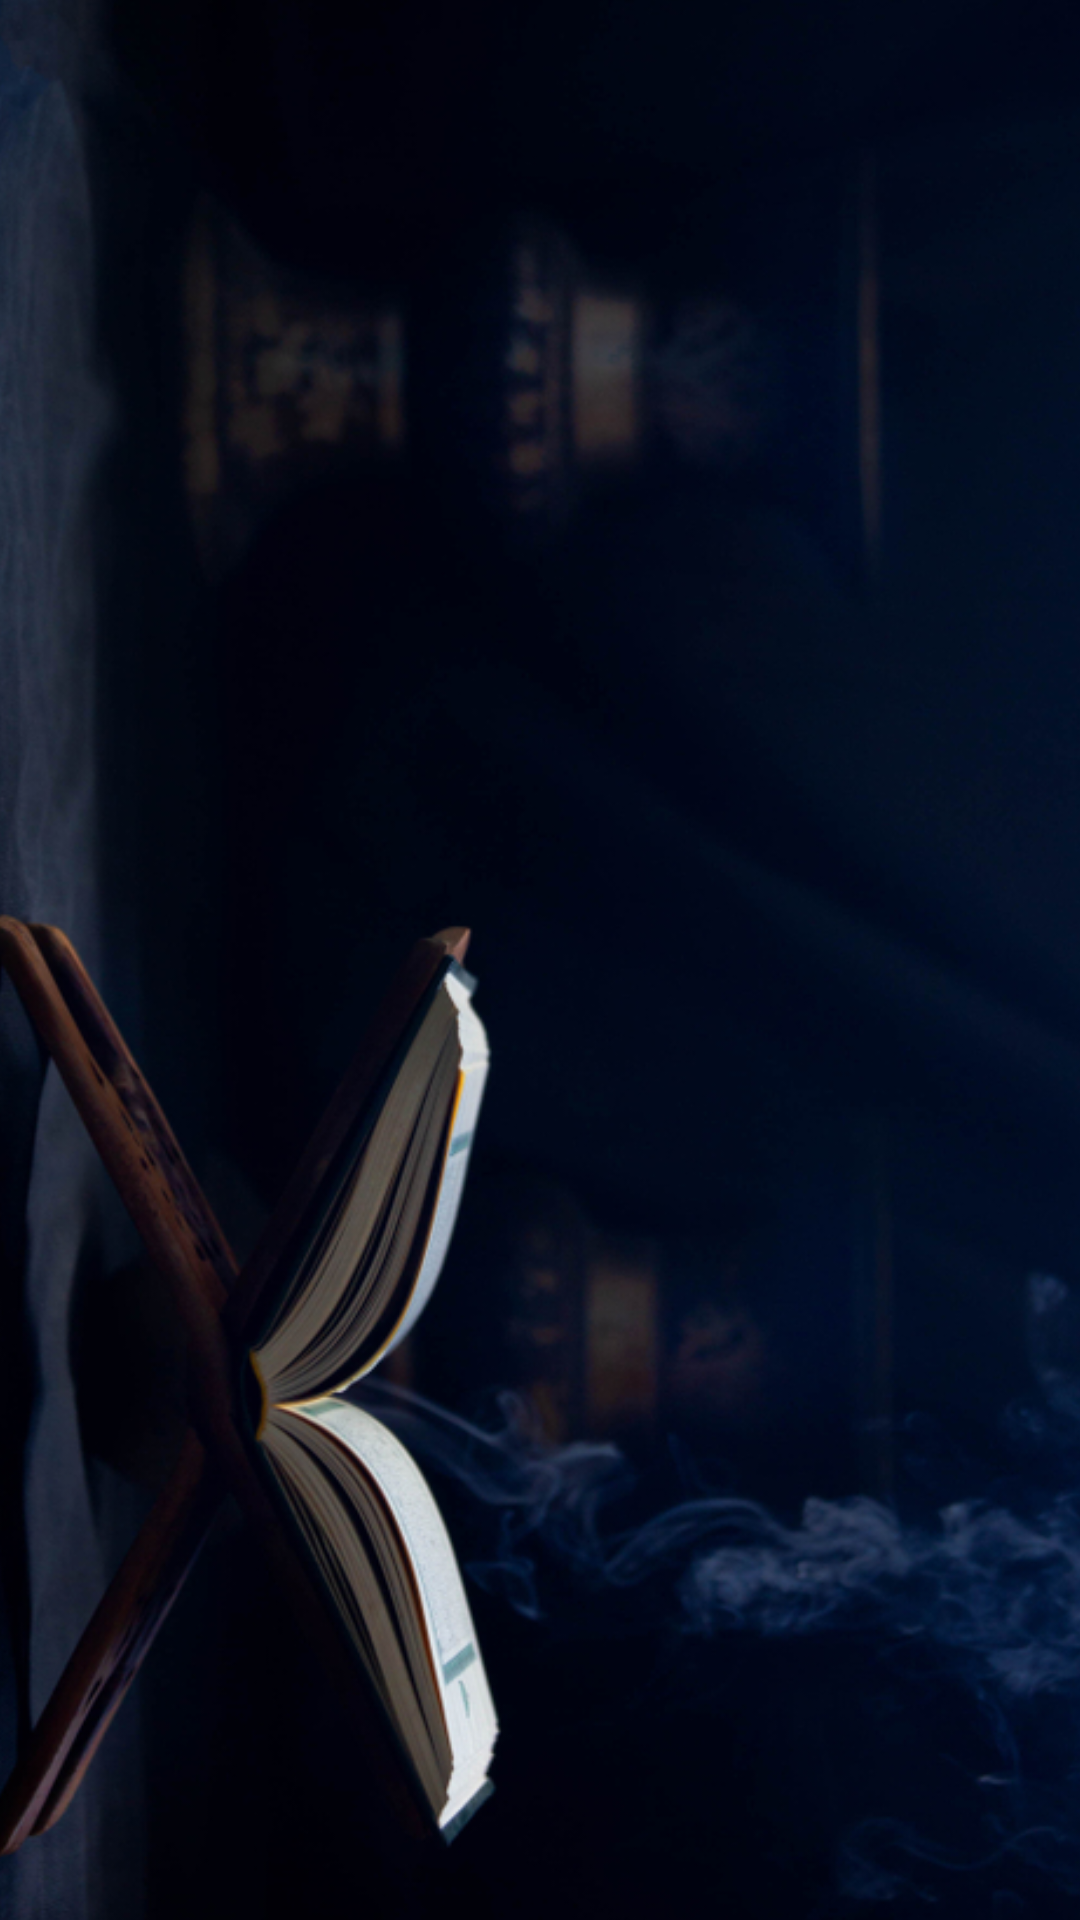

Android layout source for this screen:
<!-- AndroidManifest.xml: application theme Theme.QuranApp1 -->
<!-- res/layout/activity_main.xml -->
<?xml version="1.0" encoding="utf-8"?>
<androidx.constraintlayout.widget.ConstraintLayout xmlns:android="http://schemas.android.com/apk/res/android"
    xmlns:app="http://schemas.android.com/apk/res-auto"
    xmlns:tools="http://schemas.android.com/tools"
    android:layout_width="match_parent"
    android:layout_height="match_parent"
    tools:context=".MainActivity">

    <ImageView
        android:id="@+id/imageView2"
        android:layout_width="521dp"
        android:layout_height="941dp"
        app:layout_constraintBottom_toBottomOf="parent"
        app:layout_constraintEnd_toEndOf="parent"
        app:layout_constraintStart_toStartOf="parent"
        app:layout_constraintTop_toTopOf="parent"
        app:srcCompat="@drawable/q" />
</androidx.constraintlayout.widget.ConstraintLayout>
<!-- resources referenced by this layout -->
<resources>
  <!-- drawable q: png bitmap (drawable, 664174 bytes) -->
  <style name="Theme.QuranApp1" parent="Theme.MaterialComponents.DayNight.DarkActionBar">
          
          <item name="colorPrimary">@color/purple_500</item>
          <item name="colorPrimaryVariant">@color/purple_700</item>
          <item name="colorOnPrimary">@color/white</item>
          
          <item name="colorSecondary">@color/teal_200</item>
          <item name="colorSecondaryVariant">@color/teal_700</item>
          <item name="colorOnSecondary">@color/black</item>
          
          <item name="android:statusBarColor" tools:targetApi="l">?attr/colorPrimaryVariant</item>
          
      </style>
  <!-- not gathered from this repository: default colours our renderer supplied (Android Studio template values) -->
  <color name="purple_500">#FF6200EE</color>
  <color name="purple_700">#FF3700B3</color>
  <color name="teal_200">#FF03DAC5</color>
  <color name="teal_700">#FF018786</color>
  <color name="black">#FF000000</color>
  <color name="white">#FFFFFFFF</color>
</resources>
